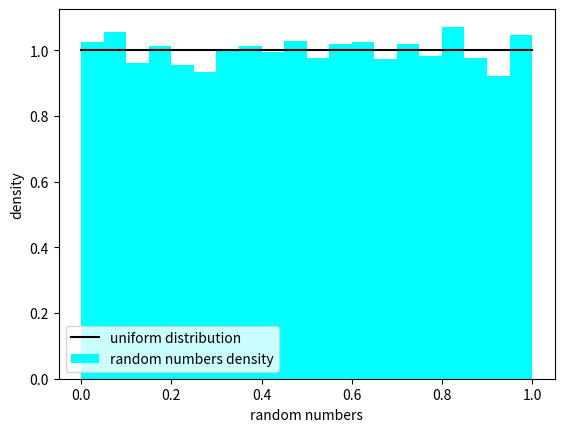

Python code for this plot:
import numpy as np
import matplotlib.pyplot as plt

import time

def lcg(a, c, m, X0, n):
	X=[X0]
	for i in range(n):
		X.append((a*X[-1]+c)%m)
	return X

def uniform(X):
	out=[]
	for x in X:
		if x<=1 and x>=0:
			out.append(1);
		else:
			out.append(0);
	return out
n=10000
#initialising parameters acc to Numerical Recipes (Chapter 7.1)
m=2e32 #modulus
a=1664525 #multiplier
c=1013904223 #increment
X0=478 #seed

start=time.time()
x=lcg(a,c,m,X0,n)
stop=time.time()-start
print("Time taken=%f secs"%stop)

x=[i/m for i in x]
plt.plot(np.linspace(0,1),uniform(np.linspace(0,1)),"k")
plt.hist(x,bins=20,density=True,color="cyan")
plt.legend(["uniform distribution","random numbers density"])
plt.xlabel("random numbers")
plt.ylabel("density")
plt.savefig("fig1.png")
#plt.show()
